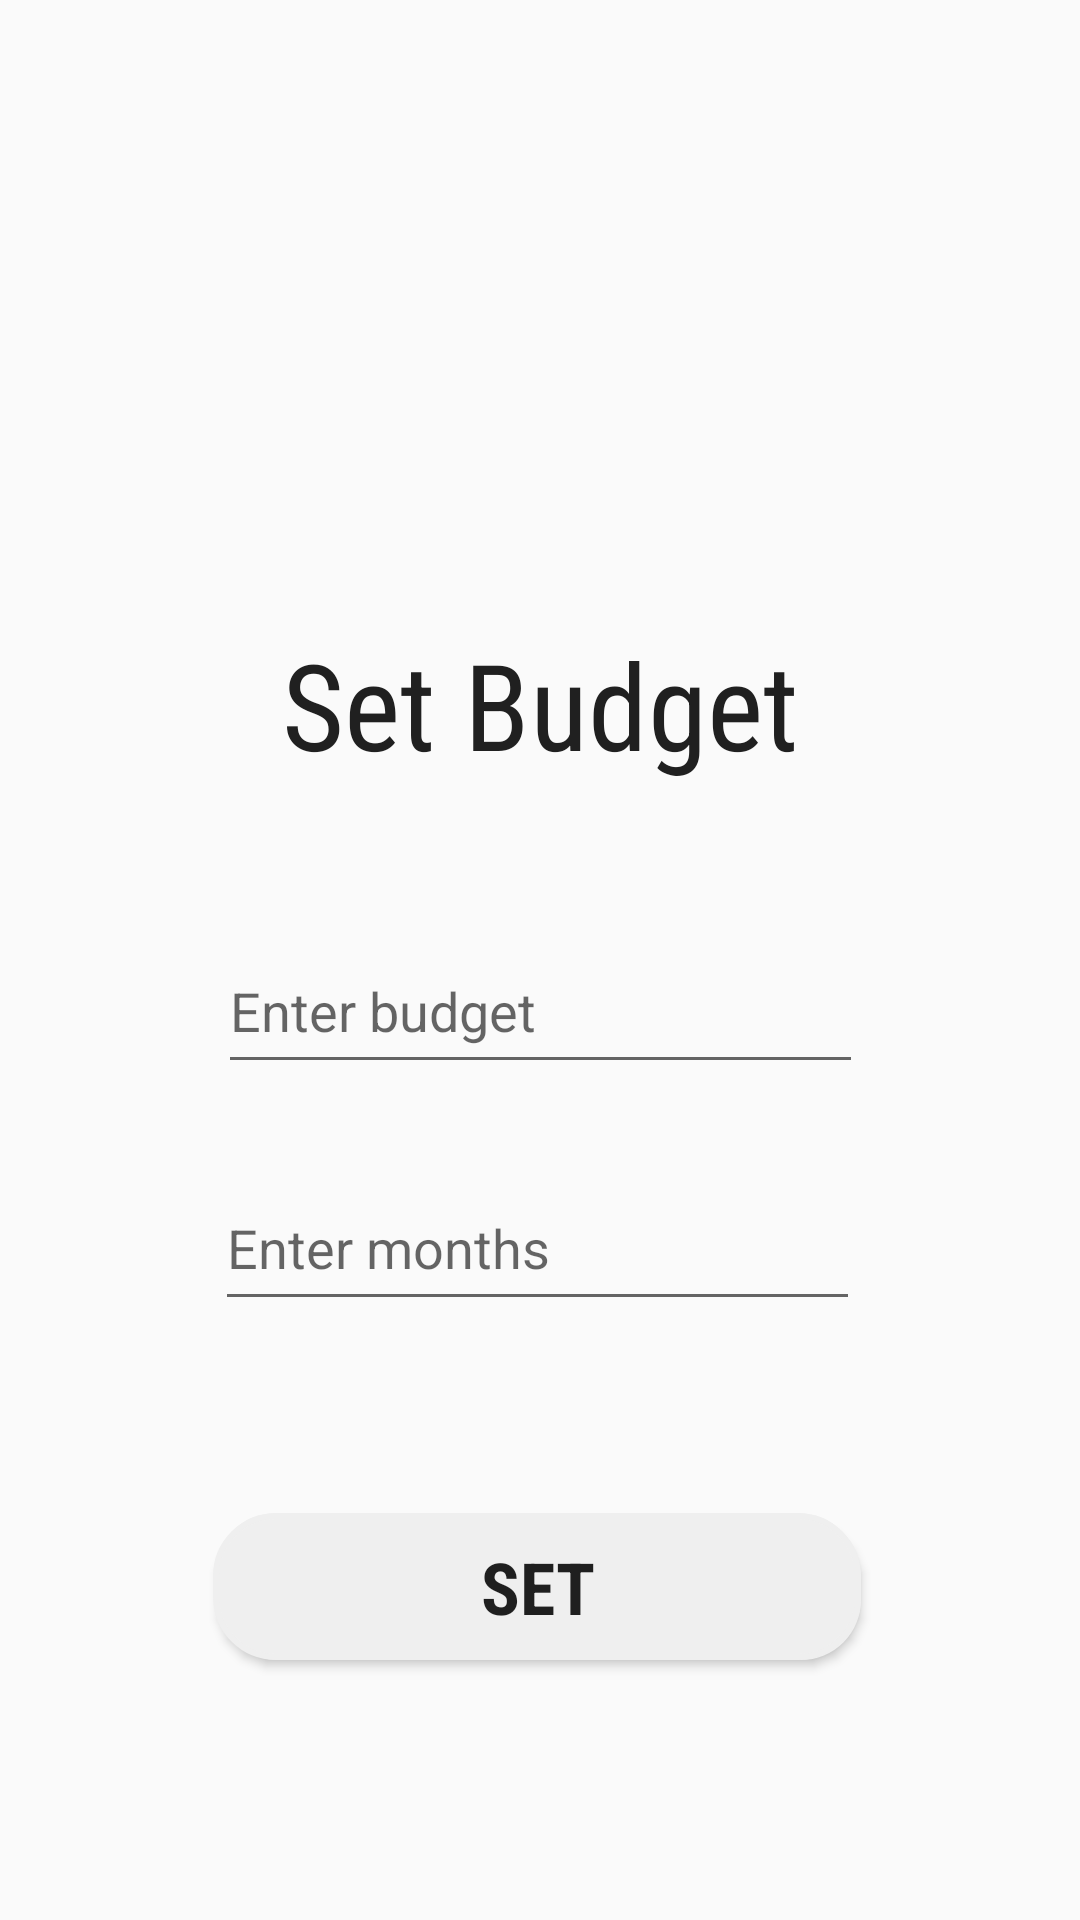

The Android layout XML behind this screen, and the referenced resources:
<!-- AndroidManifest.xml: application theme Theme.TestAPP -->
<!-- res/layout/activity_set_budget_page.xml -->
<?xml version="1.0" encoding="utf-8"?>
<androidx.constraintlayout.widget.ConstraintLayout xmlns:android="http://schemas.android.com/apk/res/android"
    xmlns:app="http://schemas.android.com/apk/res-auto"
    xmlns:tools="http://schemas.android.com/tools"
    android:id="@+id/main"
    android:layout_width="match_parent"
    android:layout_height="match_parent"
    tools:context=".SetBudgetPage">

    <TextView
        android:id="@+id/textView"
        android:layout_width="wrap_content"
        android:layout_height="wrap_content"
        android:layout_marginTop="208dp"
        android:fontFamily="sans-serif-condensed"
        android:text="Set Budget"
        android:textColor="#202020"
        android:textSize="40sp"
        app:layout_constraintEnd_toEndOf="parent"
        app:layout_constraintStart_toStartOf="parent"
        app:layout_constraintTop_toTopOf="parent" />

    <EditText
        android:id="@+id/budgetEditText"
        android:layout_width="215dp"
        android:layout_height="52dp"
        android:layout_marginTop="48dp"
        android:hint="Enter budget"
        android:inputType="numberDecimal"
        app:layout_constraintEnd_toEndOf="parent"
        app:layout_constraintStart_toStartOf="parent"
        app:layout_constraintTop_toBottomOf="@+id/textView" />

    <EditText
        android:id="@+id/monthsEditText"
        android:layout_width="215dp"
        android:layout_height="52dp"
        android:layout_marginTop="27dp"
        android:hint="Enter months"
        android:inputType="number"
        app:layout_constraintEnd_toEndOf="parent"
        app:layout_constraintHorizontal_bias="0.494"
        app:layout_constraintStart_toStartOf="parent"
        app:layout_constraintTop_toBottomOf="@+id/budgetEditText" />

    <Button
        android:id="@+id/saveButton"
        android:layout_width="216dp"
        android:layout_height="49dp"
        android:layout_marginTop="64dp"
        android:background="@drawable/boxy_button"
        android:backgroundTint="#EFEFEF"
        android:elevation="6dp"
        android:fontFamily="sans-serif-condensed"
        android:shadowColor="#3E3E3E"
        android:text="SET"
        android:textSize="24sp"
        android:textStyle="bold"
        android:typeface="serif"
        app:layout_constraintEnd_toEndOf="parent"
        app:layout_constraintHorizontal_bias="0.492"
        app:layout_constraintStart_toStartOf="parent"
        app:layout_constraintTop_toBottomOf="@+id/monthsEditText" />


</androidx.constraintlayout.widget.ConstraintLayout>
<!-- resources referenced by this layout -->
<resources>
  <!-- drawable boxy_button (drawable) -->
  <?xml version="1.0" encoding="utf-8"?>
  <layer-list xmlns:android="http://schemas.android.com/apk/res/android">
      <item android:left="2dp" android:top="2dp">
          <shape android:shape="rectangle">
              <solid android:color="#4A5E4B"/>
              <corners android:radius="20dp" />
          </shape>
      </item>
      <item>
          <shape android:shape="rectangle">
              <solid android:color="#5D7D5E" />
              <corners android:radius="20dp" />
              <stroke
                  android:width="2dp"
                  android:color="#5D7D5E" />
          </shape>
      </item>
  </layer-list>
  <style name="Theme.TestAPP" parent="Base.Theme.TestAPP" />
  <style name="Base.Theme.TestAPP" parent="Theme.AppCompat.Light.NoActionBar">
          
      </style>
</resources>
